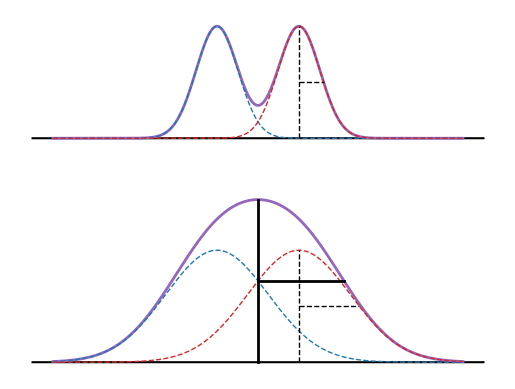

This chart was generated by the following Python code: (Note: this script raises an exception after producing the figure.)
## 23

import matplotlib.pyplot as plt
import numpy as np






x = np.linspace(-2.,2.,10000)
s2 = .5**2.
r2 = s2/6.

m1 = -.4
m2 =+.4

y1 = np.exp(-.5/r2*(x-m1)**2.)
y2 = np.exp(-.5/r2*(x-m2)**2.)
y3 = np.exp(-.5/s2*(x-m1)**2.)
y4 = np.exp(-.5/s2*(x-m2)**2.)




offset=-2


# for mm in [m2]:
	# plt.axvline(x=mm,color='k',linewidth=1.,linestyle='--')

plt.plot(x*1.1,x*0,color='k',)
plt.plot(x*1.1,x*0+offset,color='k',)

plt.plot(x,y1+y2,color='tab:purple',linestyle='-',linewidth=2.)
plt.plot(x,y1,color='tab:blue',linestyle='--',linewidth=1.)
plt.plot(x,y2,color='tab:red',linestyle='--',linewidth=1.)

plt.plot(x,offset+y3+y4,color='tab:purple',linestyle='-',linewidth=2.)
plt.plot(x,offset+y3,color='tab:blue',linestyle='--',linewidth=1.)
plt.plot(x,offset+y4,color='tab:red',linestyle='--',linewidth=1.)

plt.plot([m2,m2],[0,1],color='k',linestyle='--',linewidth=1)
plt.plot([m2,m2+np.sqrt(-2.*r2*np.log(.5))],[.5,.5],color='k',linestyle='--',marker='None',linewidth=1)

plt.plot([m2,m2],[0+offset,1+offset],color='k',linestyle='--',linewidth=1)
plt.plot([m2,m2+np.sqrt(-2.*s2*np.log(.5))],[offset+.5,offset+.5],color='k',linestyle='--',marker='None',linewidth=1)

from scipy.optimize import minimize
def fxn(theta,x):
	h,m,s2 = theta
	return h*np.exp(-.5/s2*(x-m)**2.)
def minfxn(theta,x,y):
	if s2 < 0:
		return np.inf
	return np.sqrt(np.sum(np.square(y-fxn(theta,x))))

out = minimize(minfxn,np.array((1.,0.,1.)),args=(x,y3+y4))
print(out)
t2 = out.x[2]
m = 0


h = np.exp(-.5/s2*m1**2) + np.exp(-.5/s2*m2**2.)
plt.plot([m,m],[0+offset,h+offset],color='k',linestyle='-',linewidth=2)
plt.plot([m,.839],[offset+.5*h,offset+.5*h],color='k',linestyle='-',marker='None',linewidth=2)

plt.xticks(())
plt.yticks(())
plt.axis('off')

plt.savefig('figures/rendered/abbe_resolution_example.pdf')
plt.savefig('figures/rendered/abbe_resolution_example.png')
